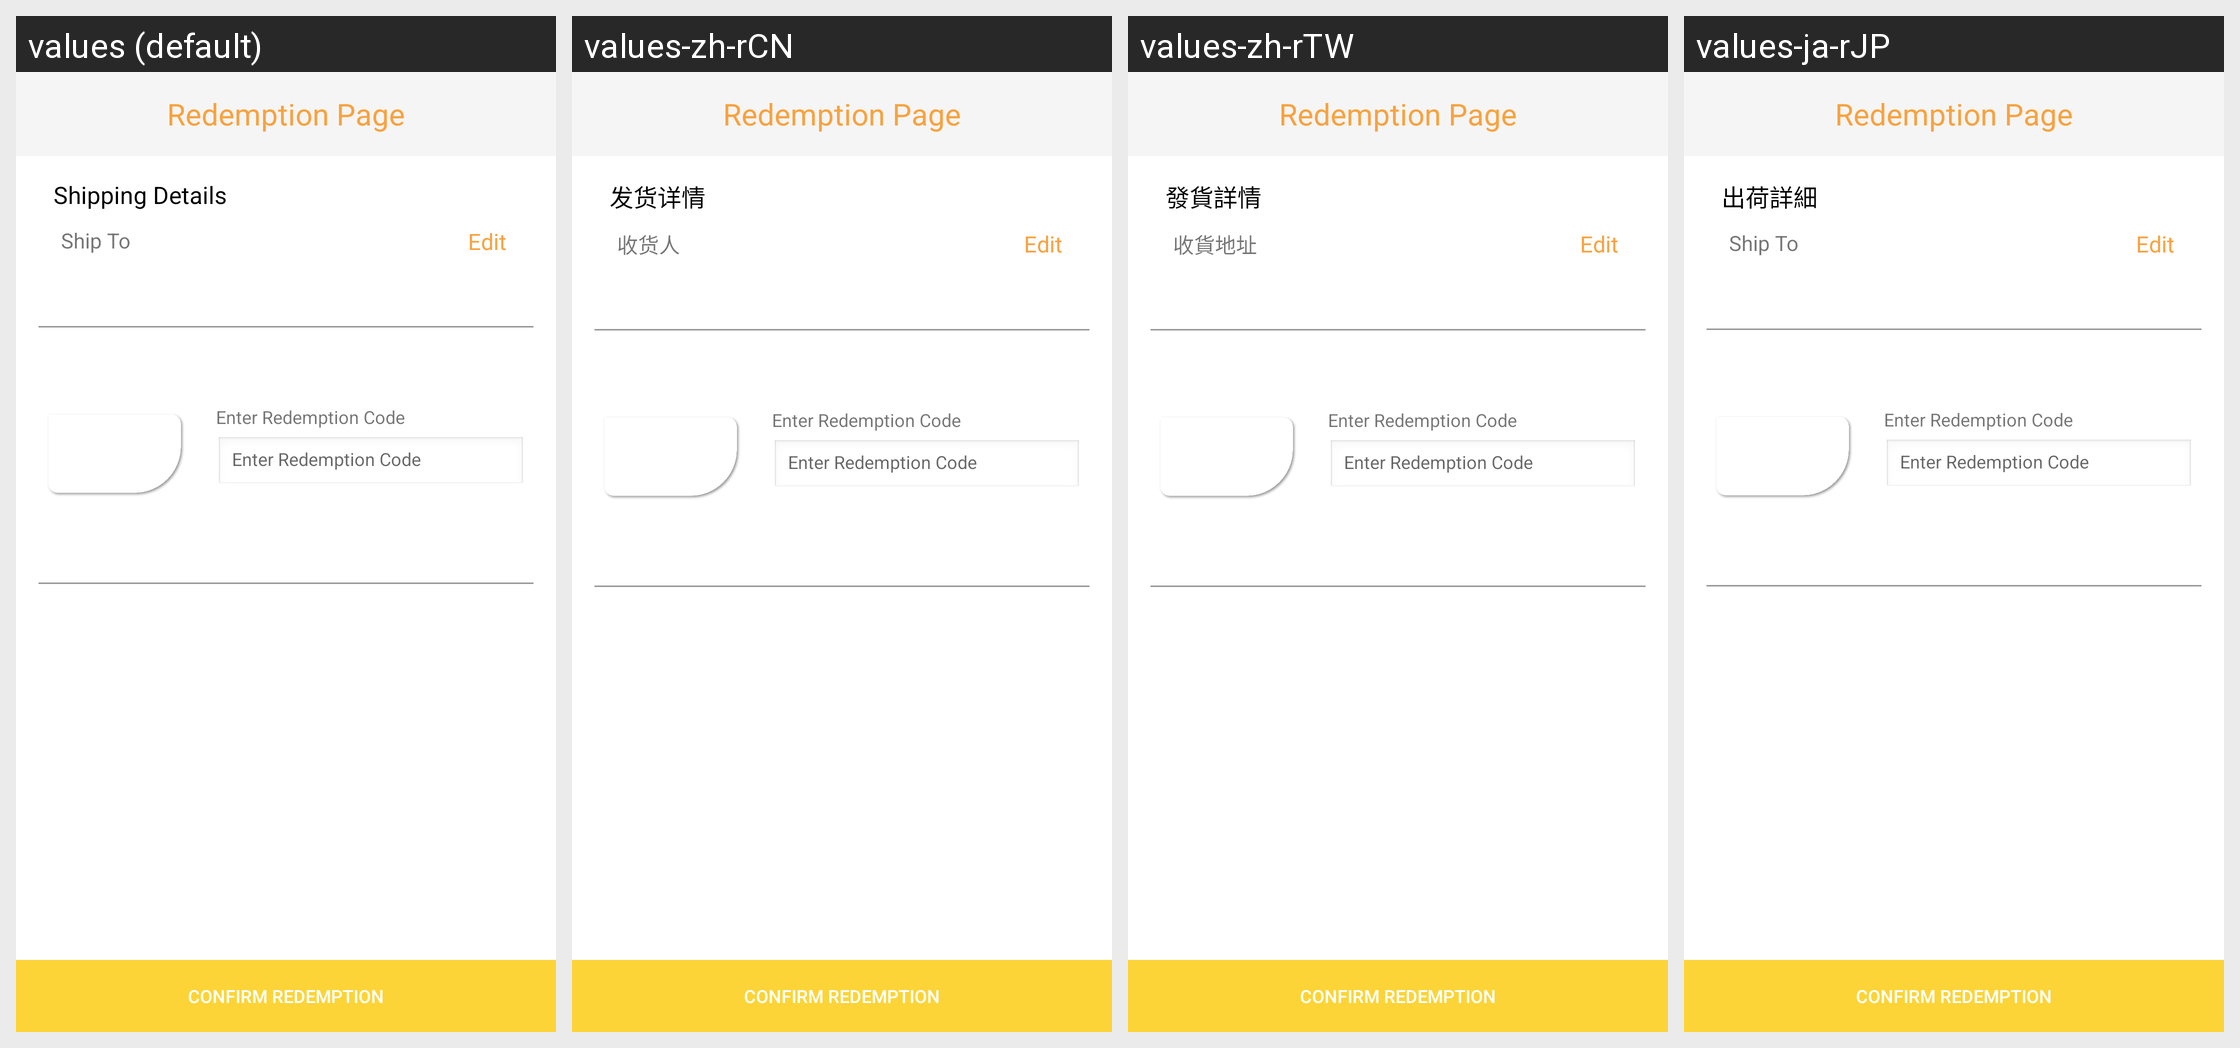

The Android screen above is rendered under several locales of the same app. Produce the string resources it draws, with the default and per-locale values.
Android screen res/layout/activity_redemption_last.xml rendered under 4 locales, left to right: values (default), values-zh-rCN, values-zh-rTW, values-ja-rJP. Device: Nexus 5 (rendered at 1080×1920; each locale shown at half size, 540×960, under a caption strip naming it); theme NoactionBar.
Strings drawn on this screen, with the default value and each locale's value (text and hints the layout hard-codes, and strings that could not be matched under every locale, appear in the picture but are not listed):

redemption_page
  values: Redemption Page
  values-zh-rCN: Redemption Page  [not translated; the default value is used]
  values-zh-rTW: Redemption Page  [not translated; the default value is used]
  values-ja-rJP: Redemption Page  [not translated; the default value is used]

shipping_details
  values: Shipping Details
  values-zh-rCN: 发货详情
  values-zh-rTW: 發貨詳情
  values-ja-rJP: 出荷詳細

shopping_bag_ship_to
  values: Ship To
  values-zh-rCN: 收货人
  values-zh-rTW: 收貨地址
  values-ja-rJP: Ship To  [not translated; the default value is used]

confirm_redemption
  values: Confirm Redemption
  values-zh-rCN: Confirm Redemption  [not translated; the default value is used]
  values-zh-rTW: Confirm Redemption  [not translated; the default value is used]
  values-ja-rJP: Confirm Redemption  [not translated; the default value is used]
